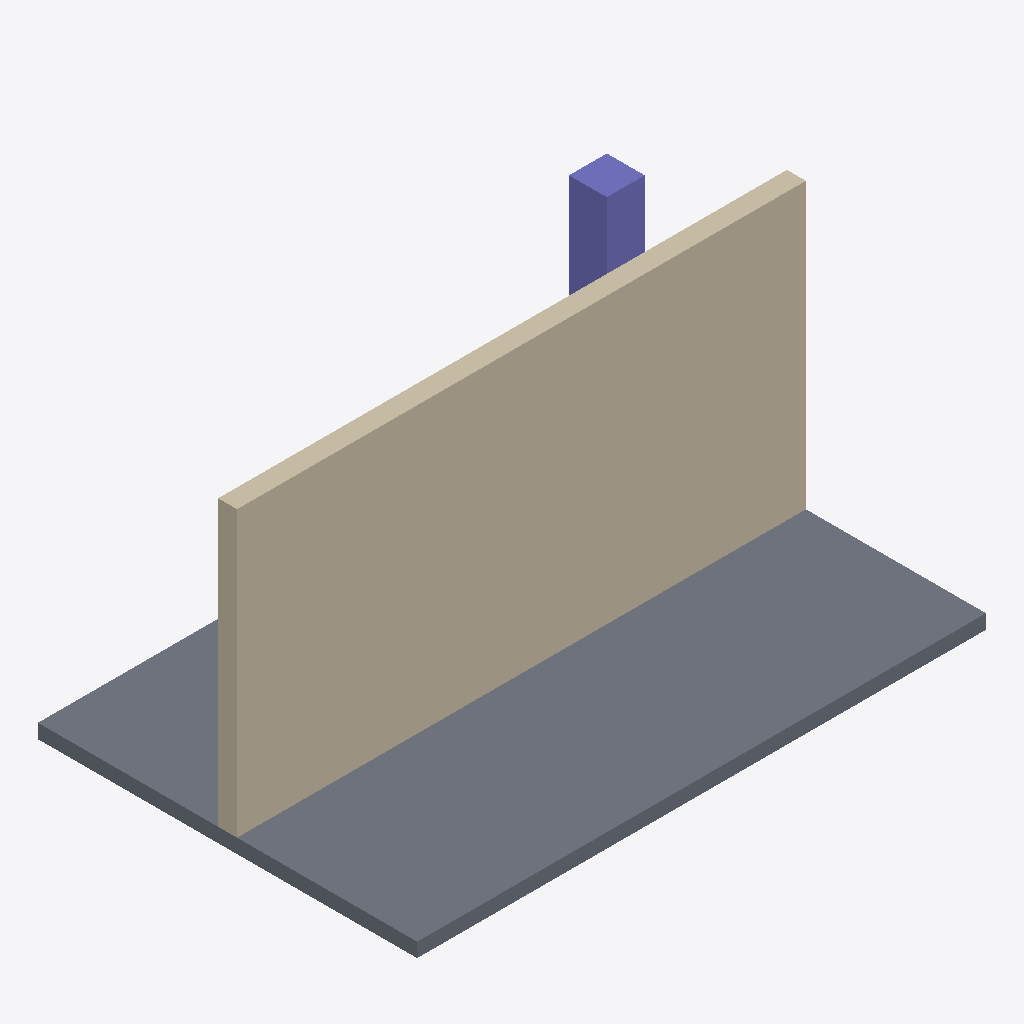
Isometric view of an IFC building model (IFC-SPF (STEP), schema IFC2X3, length unit metre), seen from the south-west, elements coloured by IFC class: 1 wall (beige), 1 slab (grey), 1 column (violet).
Extent 6.0 m × 4.0 m × 3.1 m (x, y, z). Elements (3): 1 IfcColumn, 1 IfcSlab, 1 IfcWallStandardCase.

HEADER;
FILE_DESCRIPTION(('ViewDefinition [CoordinationView]'),'2;1');
FILE_NAME('sample-house-elements.ifc','2026-08-07T00:00:00',('BuildYard'),('BuildYard'),'BuildYard sample generator','BuildYard','');
FILE_SCHEMA(('IFC2X3'));
ENDSEC;
DATA;
#14=IFCPROJECT('0BYDemoProject00000001',#5,'BuildYard sample house',$,$,'Demo house','Three selectable elements',(#9),#13);
#27=IFCWALLSTANDARDCASE('0BYDemoWall0000000001',#5,'Sample external wall',$,'200 mm masonry wall',#22,#26,'W-01');
#37=IFCSLAB('0BYDemoSlab0000000001',#5,'Sample ground floor slab',$,'150 mm RCC slab',#32,#36,'S-01',.FLOOR.);
#47=IFCCOLUMN('0BYDemoColumn00000001',#5,'Sample RCC column',$,'400 x 400 mm RCC column',#42,#46,'C-01');
ENDSEC;
